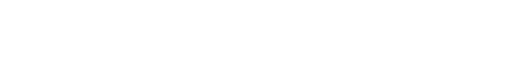
t = 0.00 s
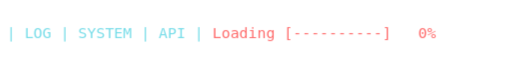
t = 1.67 s
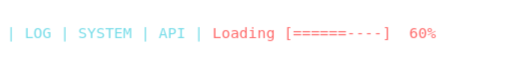
t = 3.36 s
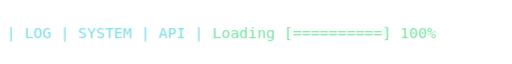
t = 4.98 s
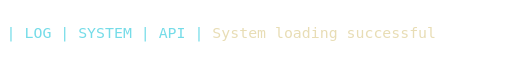
t = 6.60 s
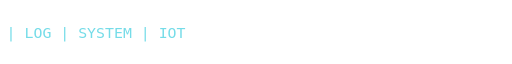
t = 7.20 s

The animated SVG that drew these frames (rendered in a browser with its animation timeline set to each time). Animation: 100 CSS @keyframes rules; frames cover the first 7.20 s, repeats indefinitely.

<svg xmlns="http://www.w3.org/2000/svg" width="620" height="48" viewBox="0 0 620 48" role="img" aria-labelledby="title desc" preserveAspectRatio="xMinYMid meet">
  <title id="title">System loading — 30 animated demonstration logs</title>
  <desc id="desc">Fictional startup sequence. Thirty logs appear one at a time, covering API, sensors, Python, configuration, database, network, MQTT, Modbus, automation and access checks. Four textual progress bars load from zero to one hundred percent, changing from red to green on completion. The last message is System running. The 60.4-second sequence repeats. Reduced motion shows only System running. This is an illustration, not live monitoring.</desc>
  <!-- Transparent background; visible artwork consists exclusively of text. -->
  <defs>
    <style>
      text { font-family: 'DejaVu Sans Mono', 'Liberation Mono', Consolas, monospace; font-size: 18px; font-weight: 500; }
      .prefix { fill: #75dce8; }
      .message { fill: #e8ddb5; }
      .loading { fill: #ff6b6b; }
      .success, .running { fill: #72e3a0; }
      .log, .progress-frame { opacity: 0; }
      .final { opacity: 1; }
      @media (prefers-reduced-motion: no-preference) {
      .log-01 { animation: log-01 60.4s step-end infinite; }
      @keyframes log-01 { 0% { opacity: 1; } 2.64901%, 100% { opacity: 0; } }
      .type-1 { animation: type-1 60.4s linear infinite; }
      @keyframes type-1 { 0%, 0.00000% { width: 0px; animation-timing-function: steps(46, end); } 1.32450% { width: 501.81px; animation-timing-function: step-end; } 100% { width: 501.81px; } }
      .log-02 { animation: log-02 60.4s step-end infinite; }
      @keyframes log-02 { 0% { opacity: 0; } 2.64901% { opacity: 1; } 8.60927%, 100% { opacity: 0; } }
      .progress-2-0 { animation: progress-2-0 60.4s step-end infinite; }
      @keyframes progress-2-0 { 0% { opacity: 0; } 2.64901% { opacity: 1; } 3.09603%, 100% { opacity: 0; } }
      .progress-2-1 { animation: progress-2-1 60.4s step-end infinite; }
      @keyframes progress-2-1 { 0% { opacity: 0; } 3.09603% { opacity: 1; } 3.54305%, 100% { opacity: 0; } }
      .progress-2-2 { animation: progress-2-2 60.4s step-end infinite; }
      @keyframes progress-2-2 { 0% { opacity: 0; } 3.54305% { opacity: 1; } 3.99007%, 100% { opacity: 0; } }
      .progress-2-3 { animation: progress-2-3 60.4s step-end infinite; }
      @keyframes progress-2-3 { 0% { opacity: 0; } 3.99007% { opacity: 1; } 4.43709%, 100% { opacity: 0; } }
      .progress-2-4 { animation: progress-2-4 60.4s step-end infinite; }
      @keyframes progress-2-4 { 0% { opacity: 0; } 4.43709% { opacity: 1; } 4.88411%, 100% { opacity: 0; } }
      .progress-2-5 { animation: progress-2-5 60.4s step-end infinite; }
      @keyframes progress-2-5 { 0% { opacity: 0; } 4.88411% { opacity: 1; } 5.33113%, 100% { opacity: 0; } }
      .progress-2-6 { animation: progress-2-6 60.4s step-end infinite; }
      @keyframes progress-2-6 { 0% { opacity: 0; } 5.33113% { opacity: 1; } 5.77815%, 100% { opacity: 0; } }
      .progress-2-7 { animation: progress-2-7 60.4s step-end infinite; }
      @keyframes progress-2-7 { 0% { opacity: 0; } 5.77815% { opacity: 1; } 6.22517%, 100% { opacity: 0; } }
      .progress-2-8 { animation: progress-2-8 60.4s step-end infinite; }
      @keyframes progress-2-8 { 0% { opacity: 0; } 6.22517% { opacity: 1; } 6.67219%, 100% { opacity: 0; } }
      .progress-2-9 { animation: progress-2-9 60.4s step-end infinite; }
      @keyframes progress-2-9 { 0% { opacity: 0; } 6.67219% { opacity: 1; } 7.11921%, 100% { opacity: 0; } }
      .progress-2-10 { animation: progress-2-10 60.4s step-end infinite; }
      @keyframes progress-2-10 { 0% { opacity: 0; } 7.11921% { opacity: 1; } 8.60927%, 100% { opacity: 0; } }
      .log-03 { animation: log-03 60.4s step-end infinite; }
      @keyframes log-03 { 0% { opacity: 0; } 8.60927% { opacity: 1; } 11.25828%, 100% { opacity: 0; } }
      .type-3 { animation: type-3 60.4s linear infinite; }
      @keyframes type-3 { 0%, 8.60927% { width: 0px; animation-timing-function: steps(48, end); } 9.93377% { width: 523.50px; animation-timing-function: step-end; } 100% { width: 523.50px; } }
      .log-04 { animation: log-04 60.4s step-end infinite; }
      @keyframes log-04 { 0% { opacity: 0; } 11.25828% { opacity: 1; } 13.90728%, 100% { opacity: 0; } }
      .type-4 { animation: type-4 60.4s linear infinite; }
      @keyframes type-4 { 0%, 11.25828% { width: 0px; animation-timing-function: steps(41, end); } 12.58278% { width: 447.59px; animation-timing-function: step-end; } 100% { width: 447.59px; } }
      .log-05 { animation: log-05 60.4s step-end infinite; }
      @keyframes log-05 { 0% { opacity: 0; } 13.90728% { opacity: 1; } 19.86755%, 100% { opacity: 0; } }
      .progress-5-0 { animation: progress-5-0 60.4s step-end infinite; }
      @keyframes progress-5-0 { 0% { opacity: 0; } 13.90728% { opacity: 1; } 14.35430%, 100% { opacity: 0; } }
      .progress-5-1 { animation: progress-5-1 60.4s step-end infinite; }
      @keyframes progress-5-1 { 0% { opacity: 0; } 14.35430% { opacity: 1; } 14.80132%, 100% { opacity: 0; } }
      .progress-5-2 { animation: progress-5-2 60.4s step-end infinite; }
      @keyframes progress-5-2 { 0% { opacity: 0; } 14.80132% { opacity: 1; } 15.24834%, 100% { opacity: 0; } }
      .progress-5-3 { animation: progress-5-3 60.4s step-end infinite; }
      @keyframes progress-5-3 { 0% { opacity: 0; } 15.24834% { opacity: 1; } 15.69536%, 100% { opacity: 0; } }
      .progress-5-4 { animation: progress-5-4 60.4s step-end infinite; }
      @keyframes progress-5-4 { 0% { opacity: 0; } 15.69536% { opacity: 1; } 16.14238%, 100% { opacity: 0; } }
      .progress-5-5 { animation: progress-5-5 60.4s step-end infinite; }
      @keyframes progress-5-5 { 0% { opacity: 0; } 16.14238% { opacity: 1; } 16.58940%, 100% { opacity: 0; } }
      .progress-5-6 { animation: progress-5-6 60.4s step-end infinite; }
      @keyframes progress-5-6 { 0% { opacity: 0; } 16.58940% { opacity: 1; } 17.03642%, 100% { opacity: 0; } }
      .progress-5-7 { animation: progress-5-7 60.4s step-end infinite; }
      @keyframes progress-5-7 { 0% { opacity: 0; } 17.03642% { opacity: 1; } 17.48344%, 100% { opacity: 0; } }
      .progress-5-8 { animation: progress-5-8 60.4s step-end infinite; }
      @keyframes progress-5-8 { 0% { opacity: 0; } 17.48344% { opacity: 1; } 17.93046%, 100% { opacity: 0; } }
      .progress-5-9 { animation: progress-5-9 60.4s step-end infinite; }
      @keyframes progress-5-9 { 0% { opacity: 0; } 17.93046% { opacity: 1; } 18.37748%, 100% { opacity: 0; } }
      .progress-5-10 { animation: progress-5-10 60.4s step-end infinite; }
      @keyframes progress-5-10 { 0% { opacity: 0; } 18.37748% { opacity: 1; } 19.86755%, 100% { opacity: 0; } }
      .log-06 { animation: log-06 60.4s step-end infinite; }
      @keyframes log-06 { 0% { opacity: 0; } 19.86755% { opacity: 1; } 22.51656%, 100% { opacity: 0; } }
      .type-6 { animation: type-6 60.4s linear infinite; }
      @keyframes type-6 { 0%, 19.86755% { width: 0px; animation-timing-function: steps(42, end); } 21.19205% { width: 458.44px; animation-timing-function: step-end; } 100% { width: 458.44px; } }
      .log-07 { animation: log-07 60.4s step-end infinite; }
      @keyframes log-07 { 0% { opacity: 0; } 22.51656% { opacity: 1; } 25.16556%, 100% { opacity: 0; } }
      .type-7 { animation: type-7 60.4s linear infinite; }
      @keyframes type-7 { 0%, 22.51656% { width: 0px; animation-timing-function: steps(46, end); } 23.84106% { width: 501.81px; animation-timing-function: step-end; } 100% { width: 501.81px; } }
      .log-08 { animation: log-08 60.4s step-end infinite; }
      @keyframes log-08 { 0% { opacity: 0; } 25.16556% { opacity: 1; } 27.81457%, 100% { opacity: 0; } }
      .type-8 { animation: type-8 60.4s linear infinite; }
      @keyframes type-8 { 0%, 25.16556% { width: 0px; animation-timing-function: steps(48, end); } 26.49007% { width: 523.50px; animation-timing-function: step-end; } 100% { width: 523.50px; } }
      .log-09 { animation: log-09 60.4s step-end infinite; }
      @keyframes log-09 { 0% { opacity: 0; } 27.81457% { opacity: 1; } 30.46358%, 100% { opacity: 0; } }
      .type-9 { animation: type-9 60.4s linear infinite; }
      @keyframes type-9 { 0%, 27.81457% { width: 0px; animation-timing-function: steps(47, end); } 29.13907% { width: 512.66px; animation-timing-function: step-end; } 100% { width: 512.66px; } }
      .log-10 { animation: log-10 60.4s step-end infinite; }
      @keyframes log-10 { 0% { opacity: 0; } 30.46358% { opacity: 1; } 33.11258%, 100% { opacity: 0; } }
      .type-10 { animation: type-10 60.4s linear infinite; }
      @keyframes type-10 { 0%, 30.46358% { width: 0px; animation-timing-function: steps(47, end); } 31.78808% { width: 512.66px; animation-timing-function: step-end; } 100% { width: 512.66px; } }
      .log-11 { animation: log-11 60.4s step-end infinite; }
      @keyframes log-11 { 0% { opacity: 0; } 33.11258% { opacity: 1; } 35.76159%, 100% { opacity: 0; } }
      .type-11 { animation: type-11 60.4s linear infinite; }
      @keyframes type-11 { 0%, 33.11258% { width: 0px; animation-timing-function: steps(46, end); } 34.43709% { width: 501.81px; animation-timing-function: step-end; } 100% { width: 501.81px; } }
      .log-12 { animation: log-12 60.4s step-end infinite; }
      @keyframes log-12 { 0% { opacity: 0; } 35.76159% { opacity: 1; } 38.41060%, 100% { opacity: 0; } }
      .type-12 { animation: type-12 60.4s linear infinite; }
      @keyframes type-12 { 0%, 35.76159% { width: 0px; animation-timing-function: steps(51, end); } 37.08609% { width: 556.03px; animation-timing-function: step-end; } 100% { width: 556.03px; } }
      .log-13 { animation: log-13 60.4s step-end infinite; }
      @keyframes log-13 { 0% { opacity: 0; } 38.41060% { opacity: 1; } 41.05960%, 100% { opacity: 0; } }
      .type-13 { animation: type-13 60.4s linear infinite; }
      @keyframes type-13 { 0%, 38.41060% { width: 0px; animation-timing-function: steps(48, end); } 39.73510% { width: 523.50px; animation-timing-function: step-end; } 100% { width: 523.50px; } }
      .log-14 { animation: log-14 60.4s step-end infinite; }
      @keyframes log-14 { 0% { opacity: 0; } 41.05960% { opacity: 1; } 43.70861%, 100% { opacity: 0; } }
      .type-14 { animation: type-14 60.4s linear infinite; }
      @keyframes type-14 { 0%, 41.05960% { width: 0px; animation-timing-function: steps(53, end); } 42.38411% { width: 577.72px; animation-timing-function: step-end; } 100% { width: 577.72px; } }
      .log-15 { animation: log-15 60.4s step-end infinite; }
      @keyframes log-15 { 0% { opacity: 0; } 43.70861% { opacity: 1; } 46.35762%, 100% { opacity: 0; } }
      .type-15 { animation: type-15 60.4s linear infinite; }
      @keyframes type-15 { 0%, 43.70861% { width: 0px; animation-timing-function: steps(47, end); } 45.03311% { width: 512.66px; animation-timing-function: step-end; } 100% { width: 512.66px; } }
      .log-16 { animation: log-16 60.4s step-end infinite; }
      @keyframes log-16 { 0% { opacity: 0; } 46.35762% { opacity: 1; } 49.00662%, 100% { opacity: 0; } }
      .type-16 { animation: type-16 60.4s linear infinite; }
      @keyframes type-16 { 0%, 46.35762% { width: 0px; animation-timing-function: steps(48, end); } 47.68212% { width: 523.50px; animation-timing-function: step-end; } 100% { width: 523.50px; } }
      .log-17 { animation: log-17 60.4s step-end infinite; }
      @keyframes log-17 { 0% { opacity: 0; } 49.00662% { opacity: 1; } 51.65563%, 100% { opacity: 0; } }
      .type-17 { animation: type-17 60.4s linear infinite; }
      @keyframes type-17 { 0%, 49.00662% { width: 0px; animation-timing-function: steps(44, end); } 50.33113% { width: 480.12px; animation-timing-function: step-end; } 100% { width: 480.12px; } }
      .log-18 { animation: log-18 60.4s step-end infinite; }
      @keyframes log-18 { 0% { opacity: 0; } 51.65563% { opacity: 1; } 54.30464%, 100% { opacity: 0; } }
      .type-18 { animation: type-18 60.4s linear infinite; }
      @keyframes type-18 { 0%, 51.65563% { width: 0px; animation-timing-function: steps(49, end); } 52.98013% { width: 534.34px; animation-timing-function: step-end; } 100% { width: 534.34px; } }
      .log-19 { animation: log-19 60.4s step-end infinite; }
      @keyframes log-19 { 0% { opacity: 0; } 54.30464% { opacity: 1; } 56.95364%, 100% { opacity: 0; } }
      .type-19 { animation: type-19 60.4s linear infinite; }
      @keyframes type-19 { 0%, 54.30464% { width: 0px; animation-timing-function: steps(43, end); } 55.62914% { width: 469.28px; animation-timing-function: step-end; } 100% { width: 469.28px; } }
      .log-20 { animation: log-20 60.4s step-end infinite; }
      @keyframes log-20 { 0% { opacity: 0; } 56.95364% { opacity: 1; } 59.60265%, 100% { opacity: 0; } }
      .type-20 { animation: type-20 60.4s linear infinite; }
      @keyframes type-20 { 0%, 56.95364% { width: 0px; animation-timing-function: steps(50, end); } 58.27815% { width: 545.19px; animation-timing-function: step-end; } 100% { width: 545.19px; } }
      .log-21 { animation: log-21 60.4s step-end infinite; }
      @keyframes log-21 { 0% { opacity: 0; } 59.60265% { opacity: 1; } 65.56291%, 100% { opacity: 0; } }
      .progress-21-0 { animation: progress-21-0 60.4s step-end infinite; }
      @keyframes progress-21-0 { 0% { opacity: 0; } 59.60265% { opacity: 1; } 60.04967%, 100% { opacity: 0; } }
      .progress-21-1 { animation: progress-21-1 60.4s step-end infinite; }
      @keyframes progress-21-1 { 0% { opacity: 0; } 60.04967% { opacity: 1; } 60.49669%, 100% { opacity: 0; } }
      .progress-21-2 { animation: progress-21-2 60.4s step-end infinite; }
      @keyframes progress-21-2 { 0% { opacity: 0; } 60.49669% { opacity: 1; } 60.94371%, 100% { opacity: 0; } }
      .progress-21-3 { animation: progress-21-3 60.4s step-end infinite; }
      @keyframes progress-21-3 { 0% { opacity: 0; } 60.94371% { opacity: 1; } 61.39073%, 100% { opacity: 0; } }
      .progress-21-4 { animation: progress-21-4 60.4s step-end infinite; }
      @keyframes progress-21-4 { 0% { opacity: 0; } 61.39073% { opacity: 1; } 61.83775%, 100% { opacity: 0; } }
      .progress-21-5 { animation: progress-21-5 60.4s step-end infinite; }
      @keyframes progress-21-5 { 0% { opacity: 0; } 61.83775% { opacity: 1; } 62.28477%, 100% { opacity: 0; } }
      .progress-21-6 { animation: progress-21-6 60.4s step-end infinite; }
      @keyframes progress-21-6 { 0% { opacity: 0; } 62.28477% { opacity: 1; } 62.73179%, 100% { opacity: 0; } }
      .progress-21-7 { animation: progress-21-7 60.4s step-end infinite; }
      @keyframes progress-21-7 { 0% { opacity: 0; } 62.73179% { opacity: 1; } 63.17881%, 100% { opacity: 0; } }
      .progress-21-8 { animation: progress-21-8 60.4s step-end infinite; }
      @keyframes progress-21-8 { 0% { opacity: 0; } 63.17881% { opacity: 1; } 63.62583%, 100% { opacity: 0; } }
      .progress-21-9 { animation: progress-21-9 60.4s step-end infinite; }
      @keyframes progress-21-9 { 0% { opacity: 0; } 63.62583% { opacity: 1; } 64.07285%, 100% { opacity: 0; } }
      .progress-21-10 { animation: progress-21-10 60.4s step-end infinite; }
      @keyframes progress-21-10 { 0% { opacity: 0; } 64.07285% { opacity: 1; } 65.56291%, 100% { opacity: 0; } }
      .log-22 { animation: log-22 60.4s step-end infinite; }
      @keyframes log-22 { 0% { opacity: 0; } 65.56291% { opacity: 1; } 68.21192%, 100% { opacity: 0; } }
      .type-22 { animation: type-22 60.4s linear infinite; }
      @keyframes type-22 { 0%, 65.56291% { width: 0px; animation-timing-function: steps(45, end); } 66.88742% { width: 490.97px; animation-timing-function: step-end; } 100% { width: 490.97px; } }
      .log-23 { animation: log-23 60.4s step-end infinite; }
      @keyframes log-23 { 0% { opacity: 0; } 68.21192% { opacity: 1; } 70.86093%, 100% { opacity: 0; } }
      .type-23 { animation: type-23 60.4s linear infinite; }
      @keyframes type-23 { 0%, 68.21192% { width: 0px; animation-timing-function: steps(50, end); } 69.53642% { width: 545.19px; animation-timing-function: step-end; } 100% { width: 545.19px; } }
      .log-24 { animation: log-24 60.4s step-end infinite; }
      @keyframes log-24 { 0% { opacity: 0; } 70.86093% { opacity: 1; } 73.50993%, 100% { opacity: 0; } }
      .type-24 { animation: type-24 60.4s linear infinite; }
      @keyframes type-24 { 0%, 70.86093% { width: 0px; animation-timing-function: steps(44, end); } 72.18543% { width: 480.12px; animation-timing-function: step-end; } 100% { width: 480.12px; } }
      .log-25 { animation: log-25 60.4s step-end infinite; }
      @keyframes log-25 { 0% { opacity: 0; } 73.50993% { opacity: 1; } 76.15894%, 100% { opacity: 0; } }
      .type-25 { animation: type-25 60.4s linear infinite; }
      @keyframes type-25 { 0%, 73.50993% { width: 0px; animation-timing-function: steps(48, end); } 74.83444% { width: 523.50px; animation-timing-function: step-end; } 100% { width: 523.50px; } }
      .log-26 { animation: log-26 60.4s step-end infinite; }
      @keyframes log-26 { 0% { opacity: 0; } 76.15894% { opacity: 1; } 78.80795%, 100% { opacity: 0; } }
      .type-26 { animation: type-26 60.4s linear infinite; }
      @keyframes type-26 { 0%, 76.15894% { width: 0px; animation-timing-function: steps(39, end); } 77.48344% { width: 425.91px; animation-timing-function: step-end; } 100% { width: 425.91px; } }
      .log-27 { animation: log-27 60.4s step-end infinite; }
      @keyframes log-27 { 0% { opacity: 0; } 78.80795% { opacity: 1; } 81.45695%, 100% { opacity: 0; } }
      .type-27 { animation: type-27 60.4s linear infinite; }
      @keyframes type-27 { 0%, 78.80795% { width: 0px; animation-timing-function: steps(47, end); } 80.13245% { width: 512.66px; animation-timing-function: step-end; } 100% { width: 512.66px; } }
      .log-28 { animation: log-28 60.4s step-end infinite; }
      @keyframes log-28 { 0% { opacity: 0; } 81.45695% { opacity: 1; } 87.41722%, 100% { opacity: 0; } }
      .progress-28-0 { animation: progress-28-0 60.4s step-end infinite; }
      @keyframes progress-28-0 { 0% { opacity: 0; } 81.45695% { opacity: 1; } 81.90397%, 100% { opacity: 0; } }
      .progress-28-1 { animation: progress-28-1 60.4s step-end infinite; }
      @keyframes progress-28-1 { 0% { opacity: 0; } 81.90397% { opacity: 1; } 82.35099%, 100% { opacity: 0; } }
      .progress-28-2 { animation: progress-28-2 60.4s step-end infinite; }
      @keyframes progress-28-2 { 0% { opacity: 0; } 82.35099% { opacity: 1; } 82.79801%, 100% { opacity: 0; } }
      .progress-28-3 { animation: progress-28-3 60.4s step-end infinite; }
      @keyframes progress-28-3 { 0% { opacity: 0; } 82.79801% { opacity: 1; } 83.24503%, 100% { opacity: 0; } }
      .progress-28-4 { animation: progress-28-4 60.4s step-end infinite; }
      @keyframes progress-28-4 { 0% { opacity: 0; } 83.24503% { opacity: 1; } 83.69205%, 100% { opacity: 0; } }
      .progress-28-5 { animation: progress-28-5 60.4s step-end infinite; }
      @keyframes progress-28-5 { 0% { opacity: 0; } 83.69205% { opacity: 1; } 84.13907%, 100% { opacity: 0; } }
      .progress-28-6 { animation: progress-28-6 60.4s step-end infinite; }
      @keyframes progress-28-6 { 0% { opacity: 0; } 84.13907% { opacity: 1; } 84.58609%, 100% { opacity: 0; } }
      .progress-28-7 { animation: progress-28-7 60.4s step-end infinite; }
      @keyframes progress-28-7 { 0% { opacity: 0; } 84.58609% { opacity: 1; } 85.03311%, 100% { opacity: 0; } }
      .progress-28-8 { animation: progress-28-8 60.4s step-end infinite; }
      @keyframes progress-28-8 { 0% { opacity: 0; } 85.03311% { opacity: 1; } 85.48013%, 100% { opacity: 0; } }
      .progress-28-9 { animation: progress-28-9 60.4s step-end infinite; }
      @keyframes progress-28-9 { 0% { opacity: 0; } 85.48013% { opacity: 1; } 85.92715%, 100% { opacity: 0; } }
      .progress-28-10 { animation: progress-28-10 60.4s step-end infinite; }
      @keyframes progress-28-10 { 0% { opacity: 0; } 85.92715% { opacity: 1; } 87.41722%, 100% { opacity: 0; } }
      .log-29 { animation: log-29 60.4s step-end infinite; }
      @keyframes log-29 { 0% { opacity: 0; } 87.41722% { opacity: 1; } 90.06623%, 100% { opacity: 0; } }
      .type-29 { animation: type-29 60.4s linear infinite; }
      @keyframes type-29 { 0%, 87.41722% { width: 0px; animation-timing-function: steps(40, end); } 88.74172% { width: 436.75px; animation-timing-function: step-end; } 100% { width: 436.75px; } }
      .log-30 { animation: log-30 60.4s step-end infinite; }
      @keyframes log-30 { 0% { opacity: 0; } 90.06623% { opacity: 1; } 100% { opacity: 0; } }
      .type-30 { animation: type-30 60.4s linear infinite; }
      @keyframes type-30 { 0%, 90.06623% { width: 0px; animation-timing-function: steps(40, end); } 91.39073% { width: 436.75px; animation-timing-function: step-end; } 100% { width: 436.75px; } }
      }
    </style>
    <clipPath id="clip-1"><rect class="type-1" x="7" y="4" width="604" height="40"/></clipPath>
    <clipPath id="clip-3"><rect class="type-3" x="7" y="4" width="604" height="40"/></clipPath>
    <clipPath id="clip-4"><rect class="type-4" x="7" y="4" width="604" height="40"/></clipPath>
    <clipPath id="clip-6"><rect class="type-6" x="7" y="4" width="604" height="40"/></clipPath>
    <clipPath id="clip-7"><rect class="type-7" x="7" y="4" width="604" height="40"/></clipPath>
    <clipPath id="clip-8"><rect class="type-8" x="7" y="4" width="604" height="40"/></clipPath>
    <clipPath id="clip-9"><rect class="type-9" x="7" y="4" width="604" height="40"/></clipPath>
    <clipPath id="clip-10"><rect class="type-10" x="7" y="4" width="604" height="40"/></clipPath>
    <clipPath id="clip-11"><rect class="type-11" x="7" y="4" width="604" height="40"/></clipPath>
    <clipPath id="clip-12"><rect class="type-12" x="7" y="4" width="604" height="40"/></clipPath>
    <clipPath id="clip-13"><rect class="type-13" x="7" y="4" width="604" height="40"/></clipPath>
    <clipPath id="clip-14"><rect class="type-14" x="7" y="4" width="604" height="40"/></clipPath>
    <clipPath id="clip-15"><rect class="type-15" x="7" y="4" width="604" height="40"/></clipPath>
    <clipPath id="clip-16"><rect class="type-16" x="7" y="4" width="604" height="40"/></clipPath>
    <clipPath id="clip-17"><rect class="type-17" x="7" y="4" width="604" height="40"/></clipPath>
    <clipPath id="clip-18"><rect class="type-18" x="7" y="4" width="604" height="40"/></clipPath>
    <clipPath id="clip-19"><rect class="type-19" x="7" y="4" width="604" height="40"/></clipPath>
    <clipPath id="clip-20"><rect class="type-20" x="7" y="4" width="604" height="40"/></clipPath>
    <clipPath id="clip-22"><rect class="type-22" x="7" y="4" width="604" height="40"/></clipPath>
    <clipPath id="clip-23"><rect class="type-23" x="7" y="4" width="604" height="40"/></clipPath>
    <clipPath id="clip-24"><rect class="type-24" x="7" y="4" width="604" height="40"/></clipPath>
    <clipPath id="clip-25"><rect class="type-25" x="7" y="4" width="604" height="40"/></clipPath>
    <clipPath id="clip-26"><rect class="type-26" x="7" y="4" width="604" height="40"/></clipPath>
    <clipPath id="clip-27"><rect class="type-27" x="7" y="4" width="604" height="40"/></clipPath>
    <clipPath id="clip-29"><rect class="type-29" x="7" y="4" width="604" height="40"/></clipPath>
    <clipPath id="clip-30"><rect class="type-30" x="7" y="4" width="604" height="40"/></clipPath>
  </defs>
  <g class="log log-01" aria-hidden="true">
    <text x="8" y="31" clip-path="url(#clip-1)" xml:space="preserve"><tspan class="prefix">| LOG | SYSTEM | API | </tspan><tspan class="message">System loading check...</tspan></text>
  </g>
  <g class="log log-02" aria-hidden="true">
    <text class="progress-frame progress-2-0" x="8" y="31" xml:space="preserve"><tspan class="prefix">| LOG | SYSTEM | API | </tspan><tspan class="loading">Loading [----------]   0%</tspan></text>
    <text class="progress-frame progress-2-1" x="8" y="31" xml:space="preserve"><tspan class="prefix">| LOG | SYSTEM | API | </tspan><tspan class="loading">Loading [=---------]  10%</tspan></text>
    <text class="progress-frame progress-2-2" x="8" y="31" xml:space="preserve"><tspan class="prefix">| LOG | SYSTEM | API | </tspan><tspan class="loading">Loading [==--------]  20%</tspan></text>
    <text class="progress-frame progress-2-3" x="8" y="31" xml:space="preserve"><tspan class="prefix">| LOG | SYSTEM | API | </tspan><tspan class="loading">Loading [===-------]  30%</tspan></text>
    <text class="progress-frame progress-2-4" x="8" y="31" xml:space="preserve"><tspan class="prefix">| LOG | SYSTEM | API | </tspan><tspan class="loading">Loading [====------]  40%</tspan></text>
    <text class="progress-frame progress-2-5" x="8" y="31" xml:space="preserve"><tspan class="prefix">| LOG | SYSTEM | API | </tspan><tspan class="loading">Loading [=====-----]  50%</tspan></text>
    <text class="progress-frame progress-2-6" x="8" y="31" xml:space="preserve"><tspan class="prefix">| LOG | SYSTEM | API | </tspan><tspan class="loading">Loading [======----]  60%</tspan></text>
    <text class="progress-frame progress-2-7" x="8" y="31" xml:space="preserve"><tspan class="prefix">| LOG | SYSTEM | API | </tspan><tspan class="loading">Loading [=======---]  70%</tspan></text>
    <text class="progress-frame progress-2-8" x="8" y="31" xml:space="preserve"><tspan class="prefix">| LOG | SYSTEM | API | </tspan><tspan class="loading">Loading [========--]  80%</tspan></text>
    <text class="progress-frame progress-2-9" x="8" y="31" xml:space="preserve"><tspan class="prefix">| LOG | SYSTEM | API | </tspan><tspan class="loading">Loading [=========-]  90%</tspan></text>
    <text class="progress-frame progress-2-10" x="8" y="31" xml:space="preserve"><tspan class="prefix">| LOG | SYSTEM | API | </tspan><tspan class="success">Loading [==========] 100%</tspan></text>
  </g>
  <g class="log log-03" aria-hidden="true">
    <text x="8" y="31" clip-path="url(#clip-3)" xml:space="preserve"><tspan class="prefix">| LOG | SYSTEM | API | </tspan><tspan class="message">System loading successful</tspan></text>
  </g>
  <g class="log log-04" aria-hidden="true">
    <text x="8" y="31" clip-path="url(#clip-4)" xml:space="preserve"><tspan class="prefix">| LOG | SYSTEM | IOT | </tspan><tspan class="message">Loading sensors...</tspan></text>
  </g>
  <g class="log log-05" aria-hidden="true">
    <text class="progress-frame progress-5-0" x="8" y="31" xml:space="preserve"><tspan class="prefix">| LOG | SYSTEM | IOT | </tspan><tspan class="loading">Loading [----------]   0%</tspan></text>
    <text class="progress-frame progress-5-1" x="8" y="31" xml:space="preserve"><tspan class="prefix">| LOG | SYSTEM | IOT | </tspan><tspan class="loading">Loading [=---------]  10%</tspan></text>
    <text class="progress-frame progress-5-2" x="8" y="31" xml:space="preserve"><tspan class="prefix">| LOG | SYSTEM | IOT | </tspan><tspan class="loading">Loading [==--------]  20%</tspan></text>
    <text class="progress-frame progress-5-3" x="8" y="31" xml:space="preserve"><tspan class="prefix">| LOG | SYSTEM | IOT | </tspan><tspan class="loading">Loading [===-------]  30%</tspan></text>
    <text class="progress-frame progress-5-4" x="8" y="31" xml:space="preserve"><tspan class="prefix">| LOG | SYSTEM | IOT | </tspan><tspan class="loading">Loading [====------]  40%</tspan></text>
    <text class="progress-frame progress-5-5" x="8" y="31" xml:space="preserve"><tspan class="prefix">| LOG | SYSTEM | IOT | </tspan><tspan class="loading">Loading [=====-----]  50%</tspan></text>
    <text class="progress-frame progress-5-6" x="8" y="31" xml:space="preserve"><tspan class="prefix">| LOG | SYSTEM | IOT | </tspan><tspan class="loading">Loading [======----]  60%</tspan></text>
    <text class="progress-frame progress-5-7" x="8" y="31" xml:space="preserve"><tspan class="prefix">| LOG | SYSTEM | IOT | </tspan><tspan class="loading">Loading [=======---]  70%</tspan></text>
    <text class="progress-frame progress-5-8" x="8" y="31" xml:space="preserve"><tspan class="prefix">| LOG | SYSTEM | IOT | </tspan><tspan class="loading">Loading [========--]  80%</tspan></text>
    <text class="progress-frame progress-5-9" x="8" y="31" xml:space="preserve"><tspan class="prefix">| LOG | SYSTEM | IOT | </tspan><tspan class="loading">Loading [=========-]  90%</tspan></text>
    <text class="progress-frame progress-5-10" x="8" y="31" xml:space="preserve"><tspan class="prefix">| LOG | SYSTEM | IOT | </tspan><tspan class="success">Loading [==========] 100%</tspan></text>
  </g>
  <g class="log log-06" aria-hidden="true">
    <text x="8" y="31" clip-path="url(#clip-6)" xml:space="preserve"><tspan class="prefix">| LOG | SYSTEM | IOT | </tspan><tspan class="message">Sensors initialized</tspan></text>
  </g>
  <g class="log log-07" aria-hidden="true">
    <text x="8" y="31" clip-path="url(#clip-7)" xml:space="preserve"><tspan class="prefix">| LOG | SYSTEM | PY  | </tspan><tspan class="message">System modules check...</tspan></text>
  </g>
  <g class="log log-08" aria-hidden="true">
    <text x="8" y="31" clip-path="url(#clip-8)" xml:space="preserve"><tspan class="prefix">| LOG | SYSTEM | PY  | </tspan><tspan class="message">System libraries check...</tspan></text>
  </g>
  <g class="log log-09" aria-hidden="true">
    <text x="8" y="31" clip-path="url(#clip-9)" xml:space="preserve"><tspan class="prefix">| LOG | SYSTEM | PY  | </tspan><tspan class="message">Python environment ready</tspan></text>
  </g>
  <g class="log log-10" aria-hidden="true">
    <text x="8" y="31" clip-path="url(#clip-10)" xml:space="preserve"><tspan class="prefix">| LOG | SYSTEM | CFG | </tspan><tspan class="message">Reading configuration...</tspan></text>
  </g>
  <g class="log log-11" aria-hidden="true">
    <text x="8" y="31" clip-path="url(#clip-11)" xml:space="preserve"><tspan class="prefix">| LOG | SYSTEM | CFG | </tspan><tspan class="message">Configuration validated</tspan></text>
  </g>
  <g class="log log-12" aria-hidden="true">
    <text x="8" y="31" clip-path="url(#clip-12)" xml:space="preserve"><tspan class="prefix">| LOG | SYSTEM | DB  | </tspan><tspan class="message">Database connection check...</tspan></text>
  </g>
  <g class="log log-13" aria-hidden="true">
    <text x="8" y="31" clip-path="url(#clip-13)" xml:space="preserve"><tspan class="prefix">| LOG | SYSTEM | DB  | </tspan><tspan class="message">Database connection ready</tspan></text>
  </g>
  <g class="log log-14" aria-hidden="true">
    <text x="8" y="31" clip-path="url(#clip-14)" xml:space="preserve"><tspan class="prefix">| LOG | SYSTEM | NET | </tspan><tspan class="message">Checking network interfaces...</tspan></text>
  </g>
  <g class="log log-15" aria-hidden="true">
    <text x="8" y="31" clip-path="url(#clip-15)" xml:space="preserve"><tspan class="prefix">| LOG | SYSTEM | NET | </tspan><tspan class="message">Network interfaces ready</tspan></text>
  </g>
  <g class="log log-16" aria-hidden="true">
    <text x="8" y="31" clip-path="url(#clip-16)" xml:space="preserve"><tspan class="prefix">| LOG | SYSTEM | MQT | </tspan><tspan class="message">Connecting MQTT broker...</tspan></text>
  </g>
  <g class="log log-17" aria-hidden="true">
    <text x="8" y="31" clip-path="url(#clip-17)" xml:space="preserve"><tspan class="prefix">| LOG | SYSTEM | MQT | </tspan><tspan class="message">MQTT connection ready</tspan></text>
  </g>
  <g class="log log-18" aria-hidden="true">
    <text x="8" y="31" clip-path="url(#clip-18)" xml:space="preserve"><tspan class="prefix">| LOG | SYSTEM | MOD | </tspan><tspan class="message">Checking Modbus devices...</tspan></text>
  </g>
  <g class="log log-19" aria-hidden="true">
    <text x="8" y="31" clip-path="url(#clip-19)" xml:space="preserve"><tspan class="prefix">| LOG | SYSTEM | MOD | </tspan><tspan class="message">Modbus devices ready</tspan></text>
  </g>
  <g class="log log-20" aria-hidden="true">
    <text x="8" y="31" clip-path="url(#clip-20)" xml:space="preserve"><tspan class="prefix">| LOG | SYSTEM | AUT | </tspan><tspan class="message">Loading automation rules...</tspan></text>
  </g>
  <g class="log log-21" aria-hidden="true">
    <text class="progress-frame progress-21-0" x="8" y="31" xml:space="preserve"><tspan class="prefix">| LOG | SYSTEM | AUT | </tspan><tspan class="loading">Loading [----------]   0%</tspan></text>
    <text class="progress-frame progress-21-1" x="8" y="31" xml:space="preserve"><tspan class="prefix">| LOG | SYSTEM | AUT | </tspan><tspan class="loading">Loading [=---------]  10%</tspan></text>
    <text class="progress-frame progress-21-2" x="8" y="31" xml:space="preserve"><tspan class="prefix">| LOG | SYSTEM | AUT | </tspan><tspan class="loading">Loading [==--------]  20%</tspan></text>
    <text class="progress-frame progress-21-3" x="8" y="31" xml:space="preserve"><tspan class="prefix">| LOG | SYSTEM | AUT | </tspan><tspan class="loading">Loading [===-------]  30%</tspan></text>
    <text class="progress-frame progress-21-4" x="8" y="31" xml:space="preserve"><tspan class="prefix">| LOG | SYSTEM | AUT | </tspan><tspan class="loading">Loading [====------]  40%</tspan></text>
    <text class="progress-frame progress-21-5" x="8" y="31" xml:space="preserve"><tspan class="prefix">| LOG | SYSTEM | AUT | </tspan><tspan class="loading">Loading [=====-----]  50%</tspan></text>
    <text class="progress-frame progress-21-6" x="8" y="31" xml:space="preserve"><tspan class="prefix">| LOG | SYSTEM | AUT | </tspan><tspan class="loading">Loading [======----]  60%</tspan></text>
    <text class="progress-frame progress-21-7" x="8" y="31" xml:space="preserve"><tspan class="prefix">| LOG | SYSTEM | AUT | </tspan><tspan class="loading">Loading [=======---]  70%</tspan></text>
    <text class="progress-frame progress-21-8" x="8" y="31" xml:space="preserve"><tspan class="prefix">| LOG | SYSTEM | AUT | </tspan><tspan class="loading">Loading [========--]  80%</tspan></text>
    <text class="progress-frame progress-21-9" x="8" y="31" xml:space="preserve"><tspan class="prefix">| LOG | SYSTEM | AUT | </tspan><tspan class="loading">Loading [=========-]  90%</tspan></text>
    <text class="progress-frame progress-21-10" x="8" y="31" xml:space="preserve"><tspan class="prefix">| LOG | SYSTEM | AUT | </tspan><tspan class="success">Loading [==========] 100%</tspan></text>
  </g>
  <g class="log log-22" aria-hidden="true">
    <text x="8" y="31" clip-path="url(#clip-22)" xml:space="preserve"><tspan class="prefix">| LOG | SYSTEM | AUT | </tspan><tspan class="message">Automation rules ready</tspan></text>
  </g>
  <g class="log log-23" aria-hidden="true">
    <text x="8" y="31" clip-path="url(#clip-23)" xml:space="preserve"><tspan class="prefix">| LOG | SYSTEM | SEC | </tspan><tspan class="message">Checking access policies...</tspan></text>
  </g>
  <g class="log log-24" aria-hidden="true">
    <text x="8" y="31" clip-path="url(#clip-24)" xml:space="preserve"><tspan class="prefix">| LOG | SYSTEM | SEC | </tspan><tspan class="message">Access policies ready</tspan></text>
  </g>
  <g class="log log-25" aria-hidden="true">
    <text x="8" y="31" clip-path="url(#clip-25)" xml:space="preserve"><tspan class="prefix">| LOG | SYSTEM | API | </tspan><tspan class="message">Registering API routes...</tspan></text>
  </g>
  <g class="log log-26" aria-hidden="true">
    <text x="8" y="31" clip-path="url(#clip-26)" xml:space="preserve"><tspan class="prefix">| LOG | SYSTEM | API | </tspan><tspan class="message">API routes ready</tspan></text>
  </g>
  <g class="log log-27" aria-hidden="true">
    <text x="8" y="31" clip-path="url(#clip-27)" xml:space="preserve"><tspan class="prefix">| LOG | SYSTEM | SYS | </tspan><tspan class="message">Running health checks...</tspan></text>
  </g>
  <g class="log log-28" aria-hidden="true">
    <text class="progress-frame progress-28-0" x="8" y="31" xml:space="preserve"><tspan class="prefix">| LOG | SYSTEM | SYS | </tspan><tspan class="loading">Loading [----------]   0%</tspan></text>
    <text class="progress-frame progress-28-1" x="8" y="31" xml:space="preserve"><tspan class="prefix">| LOG | SYSTEM | SYS | </tspan><tspan class="loading">Loading [=---------]  10%</tspan></text>
    <text class="progress-frame progress-28-2" x="8" y="31" xml:space="preserve"><tspan class="prefix">| LOG | SYSTEM | SYS | </tspan><tspan class="loading">Loading [==--------]  20%</tspan></text>
    <text class="progress-frame progress-28-3" x="8" y="31" xml:space="preserve"><tspan class="prefix">| LOG | SYSTEM | SYS | </tspan><tspan class="loading">Loading [===-------]  30%</tspan></text>
    <text class="progress-frame progress-28-4" x="8" y="31" xml:space="preserve"><tspan class="prefix">| LOG | SYSTEM | SYS | </tspan><tspan class="loading">Loading [====------]  40%</tspan></text>
    <text class="progress-frame progress-28-5" x="8" y="31" xml:space="preserve"><tspan class="prefix">| LOG | SYSTEM | SYS | </tspan><tspan class="loading">Loading [=====-----]  50%</tspan></text>
    <text class="progress-frame progress-28-6" x="8" y="31" xml:space="preserve"><tspan class="prefix">| LOG | SYSTEM | SYS | </tspan><tspan class="loading">Loading [======----]  60%</tspan></text>
    <text class="progress-frame progress-28-7" x="8" y="31" xml:space="preserve"><tspan class="prefix">| LOG | SYSTEM | SYS | </tspan><tspan class="loading">Loading [=======---]  70%</tspan></text>
    <text class="progress-frame progress-28-8" x="8" y="31" xml:space="preserve"><tspan class="prefix">| LOG | SYSTEM | SYS | </tspan><tspan class="loading">Loading [========--]  80%</tspan></text>
    <text class="progress-frame progress-28-9" x="8" y="31" xml:space="preserve"><tspan class="prefix">| LOG | SYSTEM | SYS | </tspan><tspan class="loading">Loading [=========-]  90%</tspan></text>
    <text class="progress-frame progress-28-10" x="8" y="31" xml:space="preserve"><tspan class="prefix">| LOG | SYSTEM | SYS | </tspan><tspan class="success">Loading [==========] 100%</tspan></text>
  </g>
  <g class="log log-29" aria-hidden="true">
    <text x="8" y="31" clip-path="url(#clip-29)" xml:space="preserve"><tspan class="prefix">| LOG | SYSTEM | SYS | </tspan><tspan class="message">All systems ready</tspan></text>
  </g>
  <g class="log log-30 final" aria-hidden="true">
    <text x="8" y="31" clip-path="url(#clip-30)" xml:space="preserve"><tspan class="prefix">| LOG | SYSTEM | RUN | </tspan><tspan class="running">System running...</tspan></text>
  </g>
</svg>
